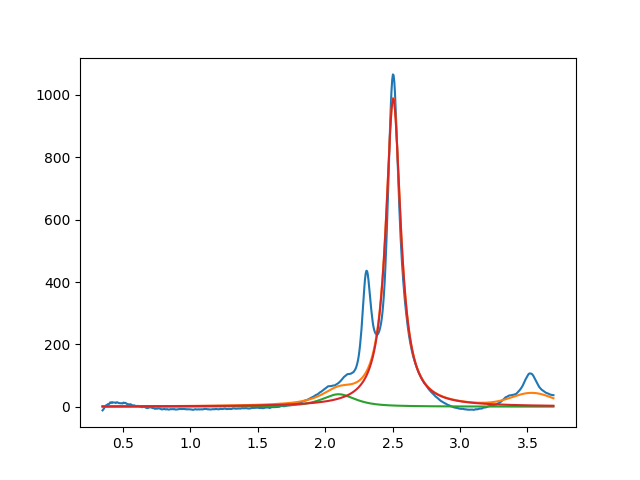

Source data for this figure (header and first rows):
2.099999999999999645e+00, 3.999999996605613006e+01, 2.999999999999999334e-01, 2.251184931359271613e-01
2.505147082626428379e+00, 9.880916541637205910e+02, 1.331708959369361234e-01, 2.106636262421075294e-20
3.536414040296713246e+00, 3.999999999988198596e+01, 3.590630674997672966e-01, 9.999999999936705075e-01
